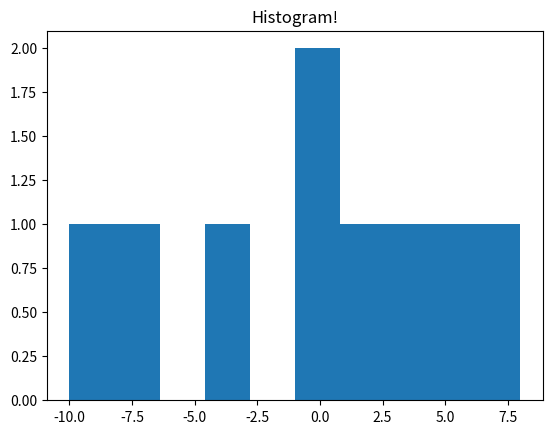

Here is the Python script that generated this plot: (Note: this script raises an exception after producing the figure.)
#!/usr/bin/env python
# coding: utf-8

# In[ ]:





# In[1]:


import matplotlib.pyplot as plt
import numpy as np


# In[3]:


#Data used
#Changed one value to have a higher negative to show the absolute value loop works
Data = [0, -1, 2, -3, 4, -10, 6, -7, 8]
total = 0


# In[5]:


#Basic matplot functionality
plt.hist(Data)
plt.title("Histogram!")


# In[66]:


#Prints out the total sum for the dataset
for i in Data:
    total += i
print(total)

    


# In[51]:


#Computing the mean
for i in Data:
    total += i/len(Data)
print(total)


# In[67]:


#Printing the absolute value 
for i in Data:
    total += i
print(abs(total))


# In[80]:


x = 144
y = 9

epsilon = 1


# In[2]:


if x < 0:
    print("does not exist")
else:
    high = max(1,x)
    low = 0
    ans = (high + low)/2
    while abs(ans**2 - x) >= epsilon:
        if ans**2 < x:
            low = ans
        else:
            high = ans
        ans = (high+low)/2
    print(ans, 'is close', x)


# # Functions

# Here we have a funtion that returns the greatest value between two vaariables. It is very simple as it contains a if else statement with selected parameters built into the def.From there you can call the function later in the script to test the max between the two. This is a very basic example as it could include more variables.

# In[3]:


def max_v(x,y):
    if x > y:
        print("X is greater")
    else:
        print("y is greater")
        


# In[4]:


max_v(x,y)


# This function is more advanced and what it does is returns the closest square root it can find. Working through the function created you can see it takes in three different inputs being x, power and epsilon. What this does in the first if statement is tests to see if x is less than zero and power is an even number. If both are turn it will return none.
# 
# The second part we can see it takes high and low being the min and max between x and -1 for min and max. 

# In[1]:


def find_root(x,power, epsilon):
    if x < 0 and power%2 == 0:
        return None
    low = min(-1,x)
    high = max(1,x)
    #Bisection search
    ans = (high + low)/2
    while abs(ans**power - x) >= epsilon:
        if ans**power <x:
            low = ans
        else:
            high = ans
        ans = (high + low)/2
    return ans
    


# In[2]:


find_root(10,4,.01)


# In[24]:


max(-1,x)


# In[28]:


(high + low)/2


# In[68]:


abs(ans**power - x)


# In[ ]:




